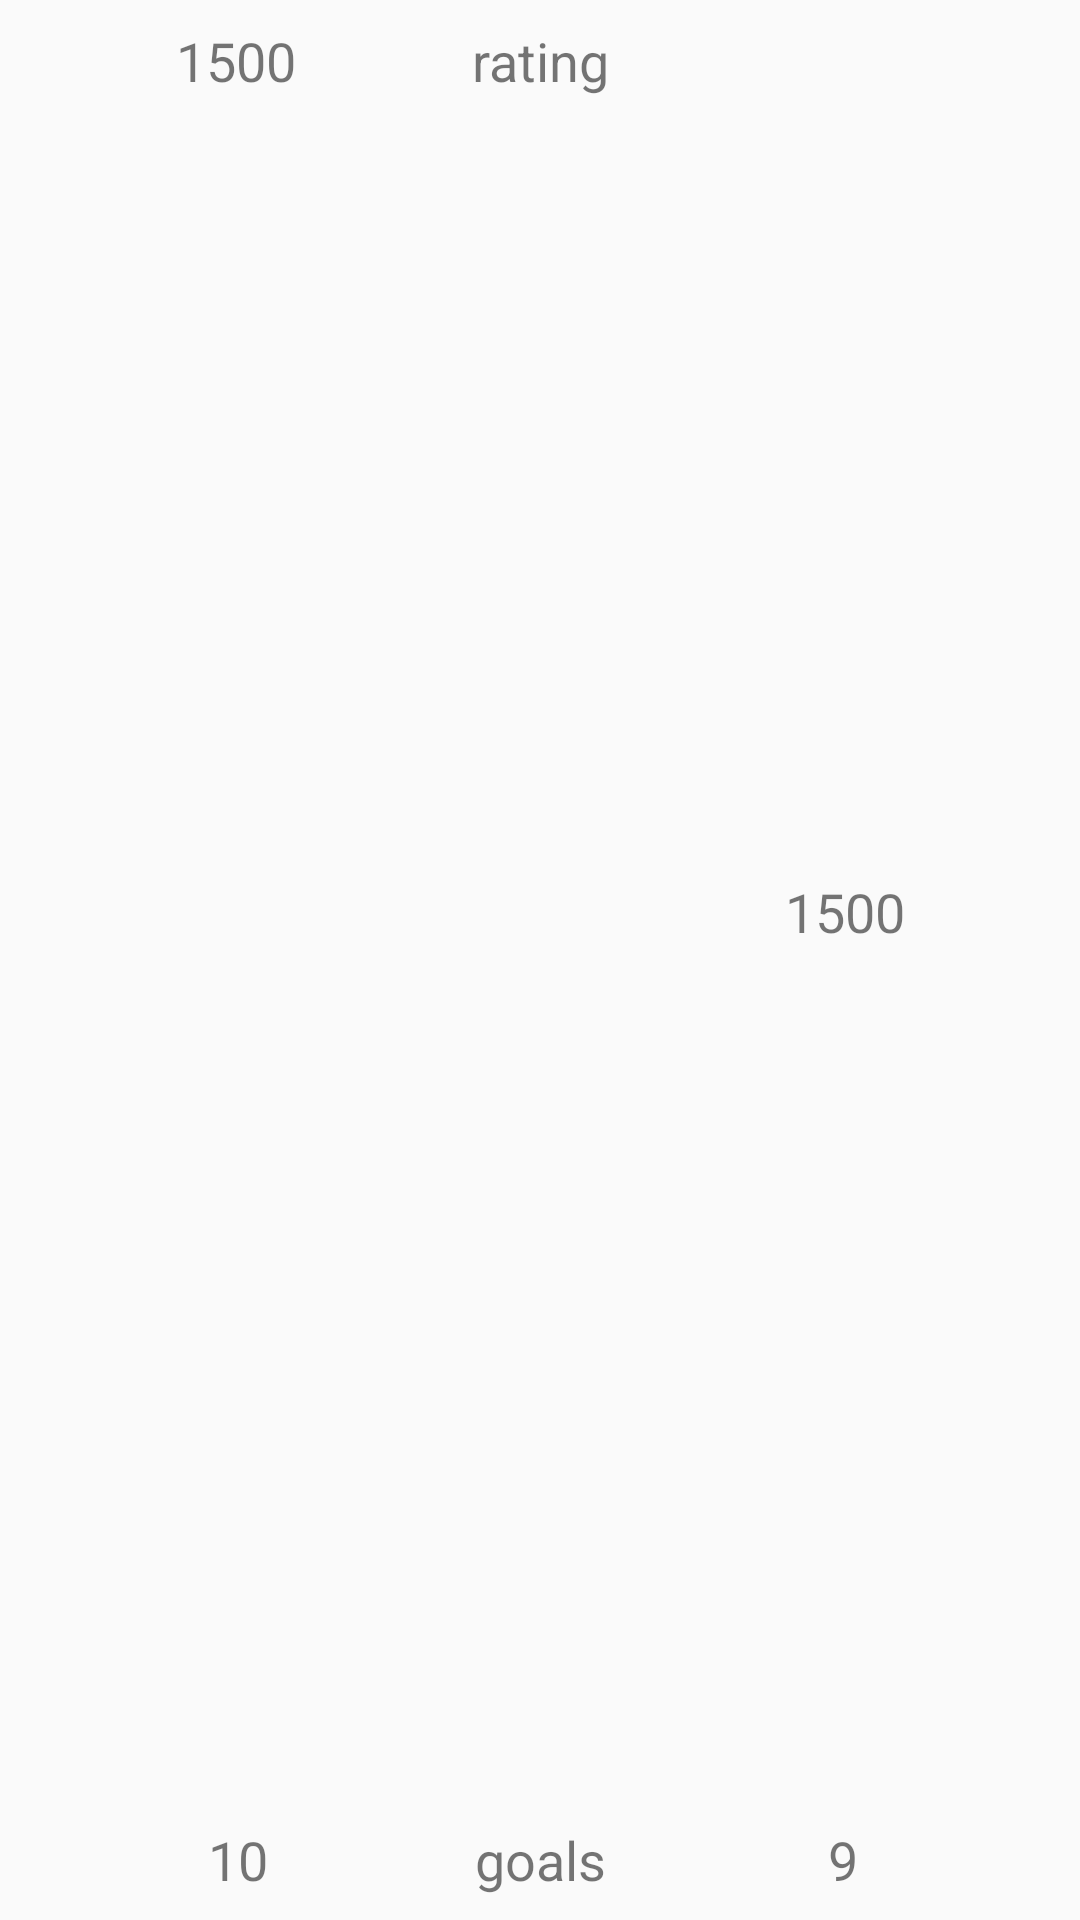

Reconstruct the res/layout file that produces this screen, plus the resources it refers to.
<!-- AndroidManifest.xml: application theme AppTheme -->
<!-- res/layout/overview_list_matches_item.xml -->
<?xml version="1.0" encoding="utf-8"?>
<android.support.constraint.ConstraintLayout xmlns:android="http://schemas.android.com/apk/res/android"
    xmlns:app="http://schemas.android.com/apk/res-auto"
    android:layout_width="match_parent"
    android:layout_height="wrap_content">

    <TextView
        android:id="@+id/overview_list_matches_item_first_rating"
        android:layout_width="wrap_content"
        android:layout_height="wrap_content"
        android:layout_marginBottom="8dp"
        android:layout_marginTop="8dp"
        android:text="1500"
        android:textSize="18sp"
        app:layout_constraintBottom_toTopOf="@+id/overview_list_matches_item_first_goals"
        app:layout_constraintLeft_toLeftOf="parent"
        app:layout_constraintRight_toLeftOf="@+id/overview_list_matches_item_ratings"
        app:layout_constraintTop_toTopOf="parent"
        app:layout_constraintVertical_bias="0.0" />

    <TextView
        android:id="@+id/overview_list_matches_item_ratings"
        android:layout_width="wrap_content"
        android:layout_height="wrap_content"
        android:layout_marginTop="8dp"
        android:text="rating"
        android:textSize="18sp"
        app:layout_constraintLeft_toLeftOf="parent"
        app:layout_constraintRight_toRightOf="parent"
        app:layout_constraintTop_toTopOf="parent" />

    <TextView
        android:id="@+id/overview_list_matches_item_second_rating"
        android:layout_width="wrap_content"
        android:layout_height="wrap_content"
        android:layout_marginBottom="8dp"
        android:layout_marginTop="8dp"
        android:text="1500"
        android:textSize="18sp"
        app:layout_constraintBottom_toTopOf="@+id/overview_list_matches_item_second_goals"
        app:layout_constraintLeft_toRightOf="@+id/overview_list_matches_item_ratings"
        app:layout_constraintRight_toRightOf="parent"
        app:layout_constraintTop_toTopOf="parent" />

    <TextView
        android:id="@+id/overview_list_matches_item_first_goals"
        android:layout_width="wrap_content"
        android:layout_height="wrap_content"
        android:layout_marginBottom="8dp"
        android:text="10"
        android:textSize="18sp"
        app:layout_constraintBottom_toBottomOf="parent"
        app:layout_constraintLeft_toLeftOf="parent"
        app:layout_constraintRight_toLeftOf="@+id/overview_list_matches_item_goals" />

    <TextView
        android:id="@+id/overview_list_matches_item_goals"
        android:layout_width="wrap_content"
        android:layout_height="wrap_content"
        android:layout_marginBottom="8dp"
        android:text="goals"
        android:textSize="18sp"
        app:layout_constraintBottom_toBottomOf="parent"
        app:layout_constraintLeft_toLeftOf="parent"
        app:layout_constraintRight_toRightOf="parent"
        app:layout_constraintTop_toBottomOf="@+id/overview_list_matches_item_ratings"
        app:layout_constraintVertical_bias="1.0" />

    <TextView
        android:id="@+id/overview_list_matches_item_second_goals"
        android:layout_width="wrap_content"
        android:layout_height="wrap_content"
        android:layout_marginBottom="8dp"
        android:text="9"
        android:textSize="18sp"
        app:layout_constraintBottom_toBottomOf="parent"
        app:layout_constraintLeft_toRightOf="@+id/overview_list_matches_item_goals"
        app:layout_constraintRight_toRightOf="parent" />

</android.support.constraint.ConstraintLayout>
<!-- resources referenced by this layout -->
<resources>
  <style name="AppTheme" parent="Theme.AppCompat.Light.DarkActionBar">
          
          <item name="colorPrimary">@color/colorPrimary</item>
          <item name="colorPrimaryDark">@color/colorPrimaryDark</item>
          <item name="colorAccent">@color/colorAccent</item>
      </style>
  <color name="colorPrimary">#4caf50</color>
  <color name="colorPrimaryDark">#388e3c</color>
  <color name="colorAccent">#ff9800</color>
</resources>
